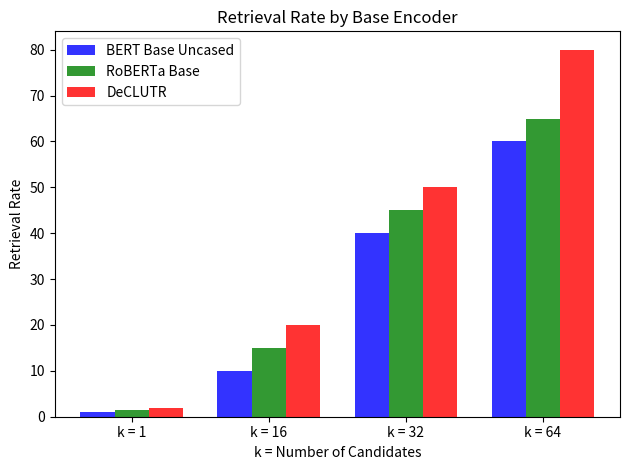

Python code for this plot:
import matplotlib.pyplot as plt
import numpy as np

# data to plot
n_groups = 4
retrieval_rate_bert = (1, 10, 40, 60)
retrieval_rate_roberta = (1.5, 15, 45, 65)
retrieval_rate_declutr = (2, 20, 50, 80)

# create plot
fig, ax = plt.subplots()
index = np.arange(n_groups)
bar_width = 0.25
opacity = 0.8

rects1 = plt.bar(index, retrieval_rate_bert, bar_width,
                 alpha=opacity,
                 color='b',
                 label='BERT Base Uncased')

rects2 = plt.bar(index + bar_width, retrieval_rate_roberta, bar_width,
                 alpha=opacity,
                 color='g',
                 label='RoBERTa Base')

rects3 = plt.bar(index + 2 * bar_width, retrieval_rate_declutr, bar_width,
                 alpha=opacity,
                 color='r',
                 label='DeCLUTR')

plt.xlabel('k = Number of Candidates')
plt.ylabel('Retrieval Rate')
plt.title('Retrieval Rate by Base Encoder')
plt.xticks(index + bar_width, ('k = 1', 'k = 16', 'k = 32', 'k = 64'))
plt.legend()

plt.tight_layout()
plt.show()
